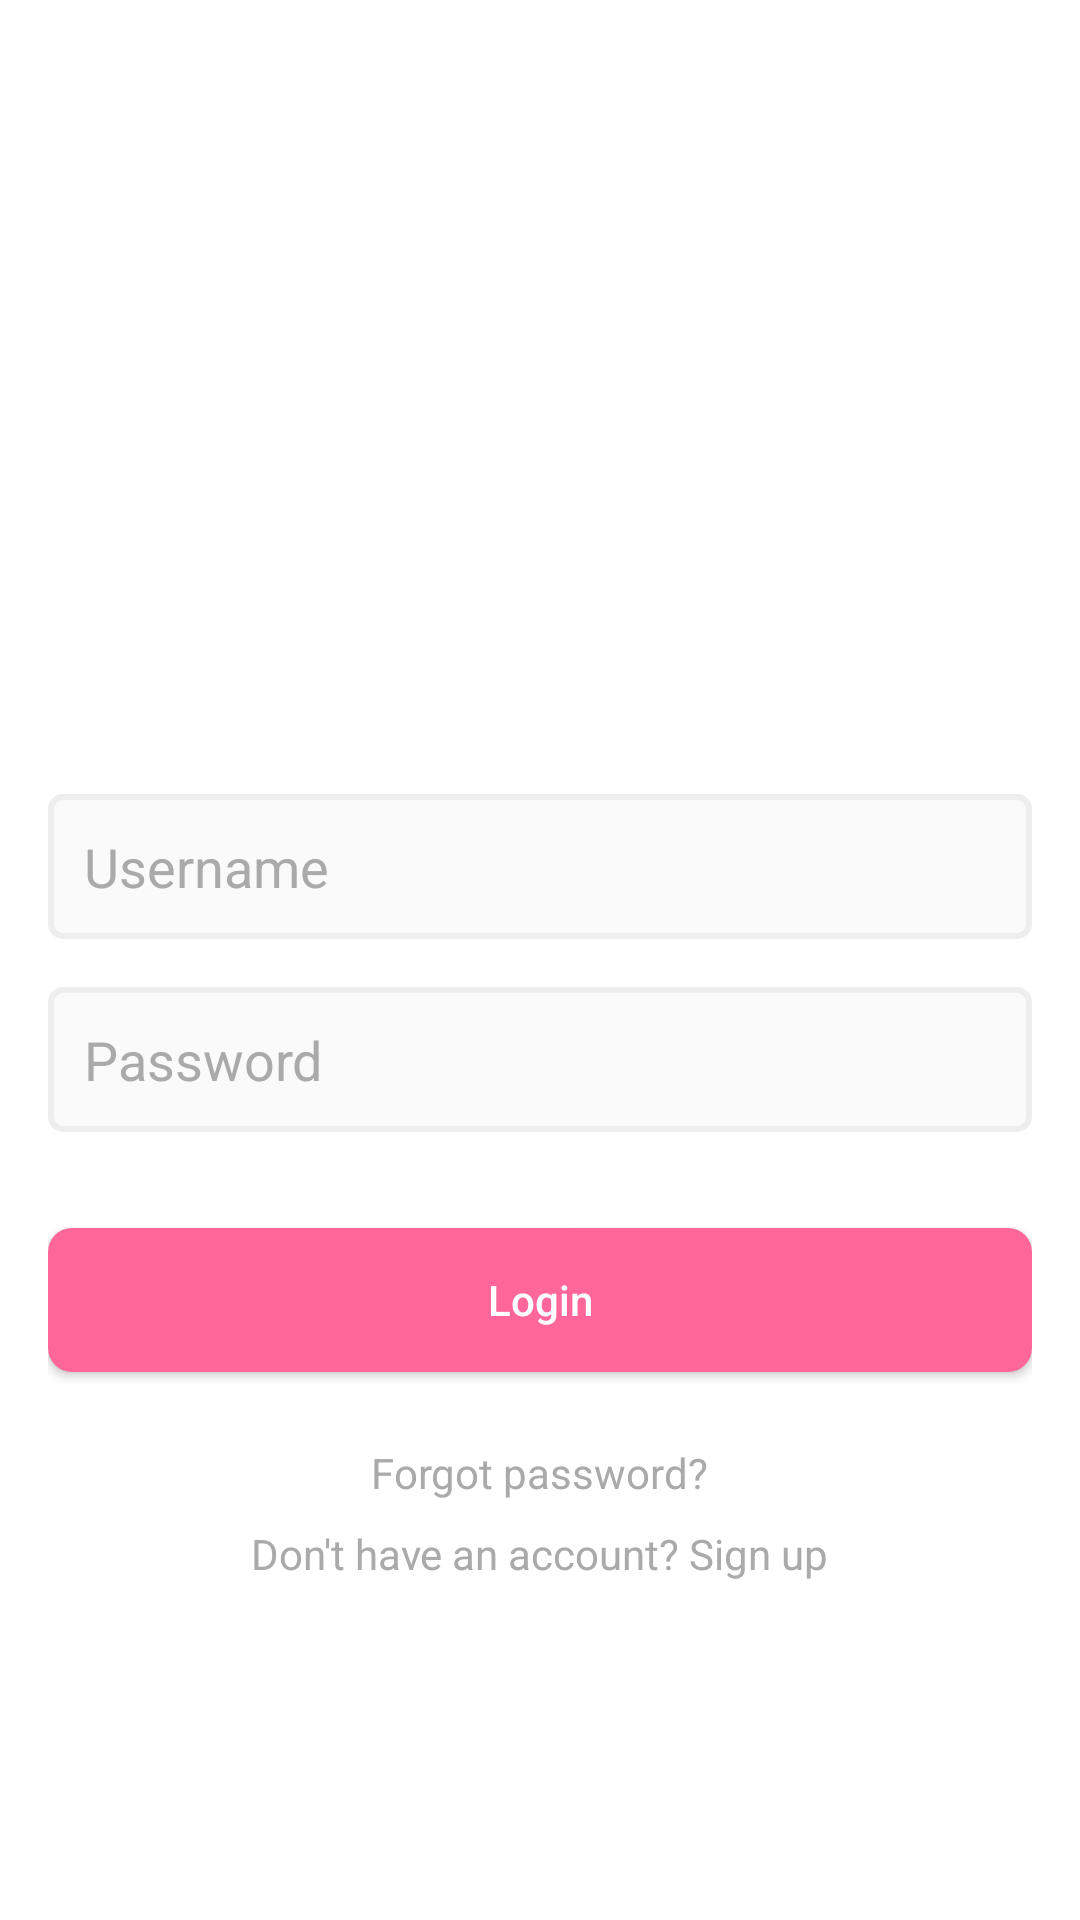

Layout XML and referenced resources for this Android screen:
<!-- AndroidManifest.xml: application theme Theme.BPoultry -->
<!-- res/layout/activity_login.xml -->
<?xml version="1.0" encoding="utf-8"?>
<androidx.constraintlayout.widget.ConstraintLayout xmlns:android="http://schemas.android.com/apk/res/android"
    xmlns:app="http://schemas.android.com/apk/res-auto"
    xmlns:tools="http://schemas.android.com/tools"
    android:layout_width="match_parent"
    android:layout_height="match_parent"
    tools:context=".loginActivity">

    <LinearLayout xmlns:android="http://schemas.android.com/apk/res/android"
        android:layout_width="match_parent"
        android:layout_height="match_parent"
        android:orientation="vertical"
        android:gravity="center"
        android:padding="16dp"
        android:background="@android:color/white">

        <ImageView
            android:layout_width="120dp"
            android:layout_height="120dp"
            android:src="@drawable/ic_launcher_background"
            android:contentDescription="App Logo"
            android:scaleType="centerCrop"
            android:layout_marginBottom="32dp" />

        <EditText
            android:id="@+id/editTextUsername"
            android:layout_width="match_parent"
            android:layout_height="wrap_content"
            android:hint="Username"
            android:inputType="text"
            android:background="@drawable/edittext_bg"
            android:textColor="@android:color/black"
            android:textColorHint="@android:color/darker_gray"
            android:padding="12dp"
            android:layout_marginBottom="16dp" />

        <EditText
            android:id="@+id/editTextPassword"
            android:layout_width="match_parent"
            android:layout_height="wrap_content"
            android:hint="Password"
            android:inputType="textPassword"
            android:background="@drawable/edittext_bg"
            android:textColor="@android:color/black"
            android:textColorHint="@android:color/darker_gray"
            android:padding="12dp"
            android:layout_marginBottom="32dp" />

        <Button
            android:id="@+id/buttonLogin"
            android:layout_width="match_parent"
            android:layout_height="wrap_content"
            android:text="Login"
            android:textColor="@android:color/white"
            android:background="@drawable/button_bg"
            android:padding="12dp"
            android:textAllCaps="false"
            android:layout_marginBottom="16dp" />

        <TextView
            android:id="@+id/textViewForgotPassword"
            android:layout_width="wrap_content"
            android:layout_height="wrap_content"
            android:text="Forgot password?"
            android:textColor="@android:color/darker_gray"
            android:layout_marginTop="8dp"
            android:layout_gravity="center_horizontal" />

        <TextView
            android:id="@+id/textViewSignUp"
            android:layout_width="wrap_content"
            android:layout_height="wrap_content"
            android:text="Don't have an account? Sign up"
            android:textColor="@android:color/darker_gray"
            android:layout_marginTop="8dp"
            android:layout_gravity="center_horizontal" />

    </LinearLayout>


</androidx.constraintlayout.widget.ConstraintLayout>
<!-- resources referenced by this layout -->
<resources>
  <!-- drawable button_bg (drawable) -->
  <?xml version="1.0" encoding="utf-8"?>
  <selector xmlns:android="http://schemas.android.com/apk/res/android">
      <item android:state_pressed="true">
          <shape>
              <solid android:color="#FF4081" /> 
              <corners android:radius="8dp" /> 
          </shape>
      </item>
      <item>
          <shape>
              <solid android:color="#FF6699" /> 
              <corners android:radius="8dp" /> 
          </shape>
      </item>
  </selector>
  <!-- drawable edittext_bg (drawable) -->
  <?xml version="1.0" encoding="utf-8"?>
  <shape xmlns:android="http://schemas.android.com/apk/res/android"
      android:shape="rectangle">
  
  
      
      
      <solid android:color="@color/gray_50" />
      <stroke
          android:width="2dp"
          android:color="?attr/dividerColor" />
  
      <corners android:radius="4dp" />
  
  </shape>
  <style name="Theme.BPoultry" parent="Base.Theme.BPoultry" />
  <color name="gray_50">#FAFAFA</color>
  <style name="Base.Theme.BPoultry" parent="Theme.Material3.Light.NoActionBar">
          
          
          
          <item name="primaryBackgroundColor">@android:color/white</item>
          <item name="secondaryBackgroundColor">@color/lightSecondaryBackgroundColor</item>
          <item name="secondaryBackgroundDimColor">@color/gray_50</item>
          <item name="primaryTextColor">@color/colorPrimaryText</item>
          <item name="primaryTintColor">@color/colorPrimary</item>
  
          <item name="dividerColor">@color/gray_200</item>
          <item name="navSearchBackgroundColor">@color/gray_200</item>
          <item name="secondaryTintColor">@color/colorPrimary</item>
          <item name="blurColor">#88FFFFFF</item>
          <item name="skeletonColor">@color/skeleton_color_light</item>
          <item name="bubble_in_color">@color/bubble_in_color_light</item>
  
          <item name="android:statusBarColor">@color/light_blue_600</item>
      </style>
  <color name="lightSecondaryBackgroundColor">#ffffff</color>
  <color name="colorPrimaryText">#0F0F39</color>
  <color name="colorPrimary">#0F0F39</color>
  <color name="gray_200">#EEEEEE</color>
  <color name="skeleton_color_light">#EBEBEB</color>
  <color name="bubble_in_color_light">#F5F6FA</color>
  <color name="light_blue_600">#FF039BE5</color>
</resources>
